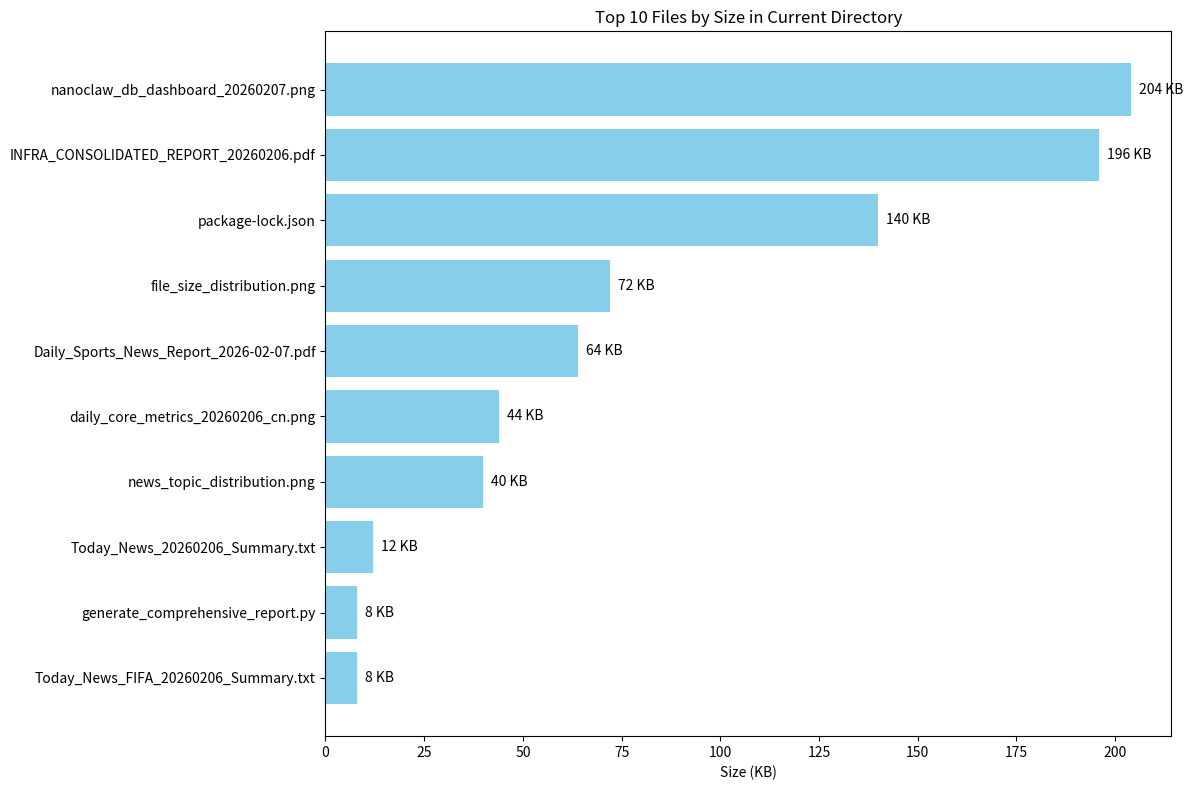

The matplotlib source for this figure:
import matplotlib.pyplot as plt
import os

# Data from the shell output
data = [
    ("nanoclaw_db_dashboard_20260207.png", 204),
    ("INFRA_CONSOLIDATED_REPORT_20260206.pdf", 196),
    ("package-lock.json", 140),
    ("file_size_distribution.png", 72),
    ("Daily_Sports_News_Report_2026-02-07.pdf", 64),
    ("daily_core_metrics_20260206_cn.png", 44),
    ("news_topic_distribution.png", 40),
    ("Today_News_20260206_Summary.txt", 12),
    ("generate_comprehensive_report.py", 8),
    ("Today_News_FIFA_20260206_Summary.txt", 8),
]

files, sizes = zip(*data)

plt.figure(figsize=(12, 8))
bars = plt.barh(files, sizes, color='skyblue')
plt.xlabel('Size (KB)')
plt.title('Top 10 Files by Size in Current Directory')
plt.gca().invert_yaxis()

for bar in bars:
    width = bar.get_width()
    plt.text(width + 2, bar.get_y() + bar.get_height()/2, f'{width} KB', va='center')

plt.tight_layout()
plt.savefig('file_size_distribution.png')
print("Chart saved as file_size_distribution.png")